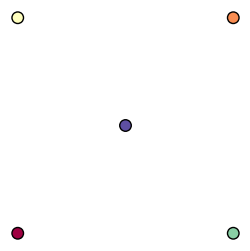

Write the Python code that produced this figure.
import numpy as np
import matplotlib.pyplot as plt
from matplotlib.animation import FuncAnimation
from matplotlib import rc,rcParams

rc('animation',html='jshtml')
rcParams['animation.embed_limit'] = 2**128

# Parámetros del sistema
m = 1
N = 5 # no de partículas
L = 20 # lado

pos = np.array([[9,9],[11,11],[9,11],[11,9],[10,10]])

vels = np.zeros((N,2))

q = np.array([1,1,1,1,1])

##################################
# Obtener un color para cada partícula
cmap = plt.get_cmap('Spectral',N)

################################

'''
Función para aplicar condiciones periódicas de frontera
'''

def pperiod(pos,N,L):
  for i in range(N):
     if pos[i][0]>L:
       pos[i][0]-=L
     elif pos[i][0]<0:
       pos[i][0]+=L

     if pos[i][1]>L:
       pos[i][1]-=L
     elif pos[i][1]<0:
       pos[i][1]+=L
  return pos


def circulos(ax,pos,r):
   for i in range(N):
       circ = plt.Circle((pos[i][0],pos[i][1]),r,color=cmap(i),ec='k')
       ax.add_patch(circ)


'''
Fuerza eléctrica
'''

def fuerza_elec(pos, q, N):
    fuerza = np.zeros((N,2))
    for i in range(N):
       sumaf = np.zeros((2))
       for j in range(N):
          if i!=j:
             vecr = pos[i]-pos[j]
             r = np.linalg.norm(vecr)
             unir = vecr/r
             elec = (q[i]*q[j]/r**2)*unir
             sumaf += elec
       fuerza[i] = sumaf
    return fuerza

'''
Fuerza Leonnard-Jones
'''

def fuerza_LJ(pos,N):
    fuerza = np.zeros((N,2))
    for i in range(N):
       sumaf = np.zeros((2))
       for j in range(N):
          if i!=j:
             vecr = pos[i]-pos[j]
             r = np.linalg.norm(vecr)
             unir = vecr/r
             LJ = (12*(1/r**13)-6*(1/r**7))*unir
             sumaf += LJ
       fuerza[i] = sumaf
    return fuerza


'''
Suma de las fuerzas de LJ y la eléctrica:
'''

def fuerza_total(pos, q, N):
    return fuerza_elec(pos, q, N) + fuerza_LJ(pos, N)


#################################
fig,ax = plt.subplots(figsize=(3,3))


npasos = 10000

t = 0
dt = 0.001 # muy pequeño
G = []
conteo = 0
r = 0.5

for i in range(npasos):
    f = fuerza_total(pos,q,N)
    acel = f/m
    vels = vels + acel*dt
    pos = pos + vels*dt
    pperiod(pos,N,L)
    if i%(npasos/100)==0:
        G.append(pos)

G = np.array(G)



def pelicula(i):
    ax.clear()
    ax.set_aspect(1)
    ax.axis('off')
    plt.xlim(0,L) # ax.set_xlim(0,L)
    plt.ylim(0,L) # ax.set_ylim(0,L)
    circulos(ax,G[i],r=0.5)
    #plt.scatter(G[i][:,0],G[i][:,1],s=100,c=range(N),cmap='rainbow',ec='k')

anim = FuncAnimation(fig,pelicula,frames=range(len(G)))
anim.save('elec_LJ_misma_5q.gif', writer='pillow', fps=50)
